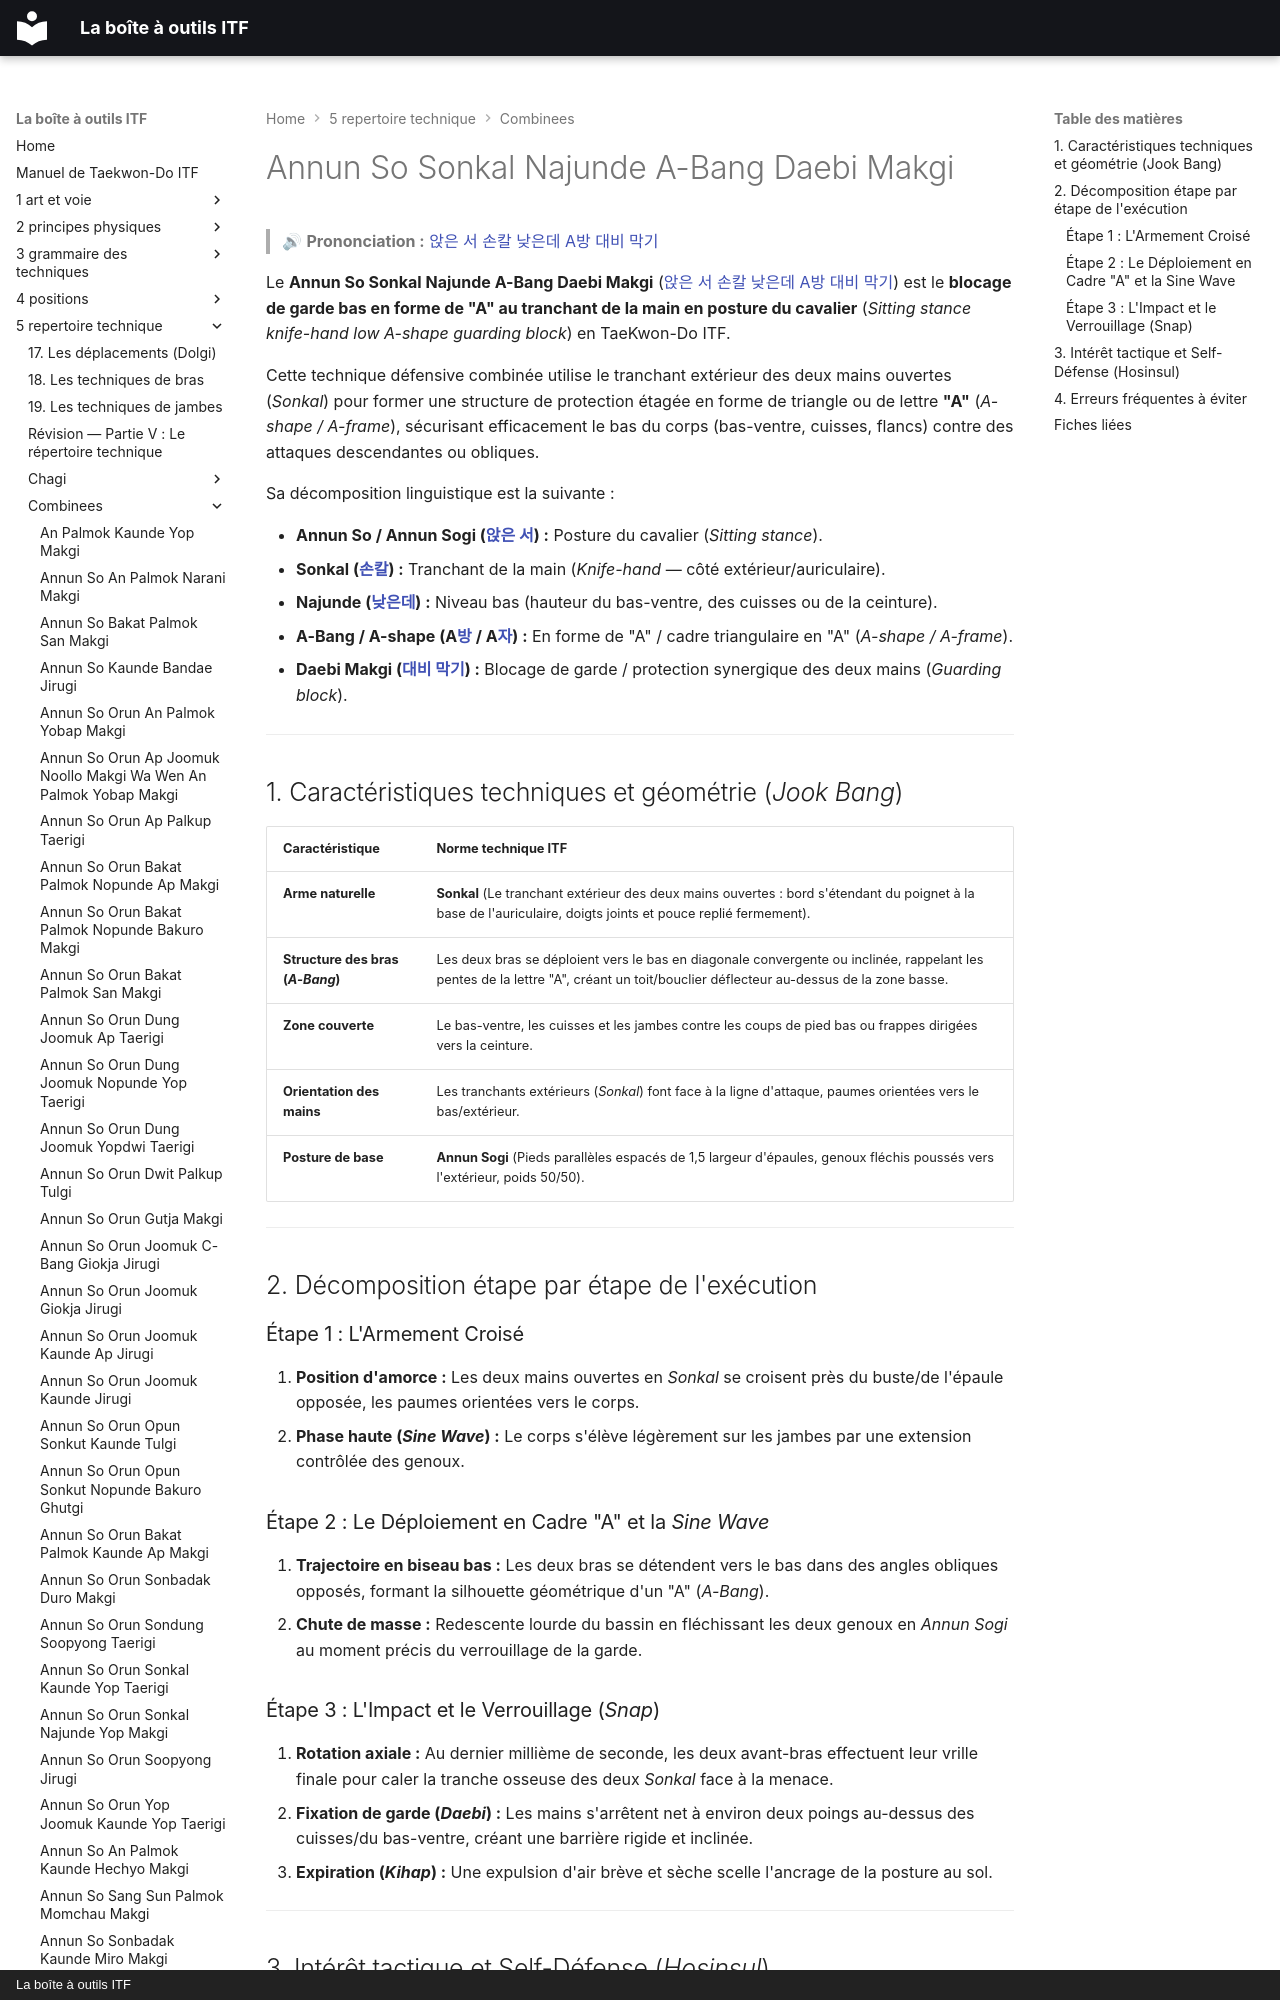

repository: yvmori1/La-boite-outils-ITF · page: 5-repertoire-technique/combinees/Annun-So-Sonkal-Najunde-A-Bang-Daebi-Makgi/index.html · generator: mkdocs · copyright: La boîte à outils ITF

# Annun So Sonkal Najunde A-Bang Daebi Makgi

> 🔊 **Prononciation :** [앉은 서 손칼 낮은데 A방 대비 막기](../../audio/Techniques/Annun-So-Sonkal-Najunde-A-Bang-Daebi-Makgi.m4a)

Le **Annun So Sonkal Najunde A-Bang Daebi Makgi** ([앉은 서 손칼 낮은데 A방 대비 막기](../../audio/Techniques/Annun-So-Sonkal-Najunde-A-Bang-Daebi-Makgi.m4a)) est le **blocage de garde bas en forme de "A" au tranchant de la main en posture du cavalier** (*Sitting stance knife-hand low A-shape guarding block*) en TaeKwon-Do ITF.

Cette technique défensive combinée utilise le tranchant extérieur des deux mains ouvertes (*Sonkal*) pour former une structure de protection étagée en forme de triangle ou de lettre **"A"** (*A-shape / A-frame*), sécurisant efficacement le bas du corps (bas-ventre, cuisses, flancs) contre des attaques descendantes ou obliques.

Sa décomposition linguistique est la suivante :
